Image classification data set "Caninos" (HectorGarcia01/CNN_Reconocimiento_Imagenes_Caninos on GitHub). Class labels (4): coyote, lobo, perro, zorro.

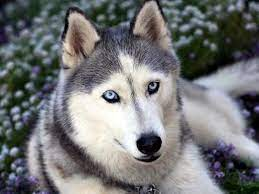
Label: perro

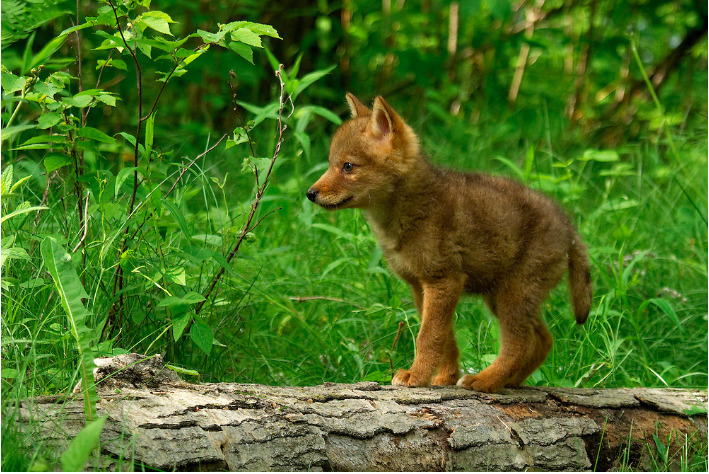
Label: coyote

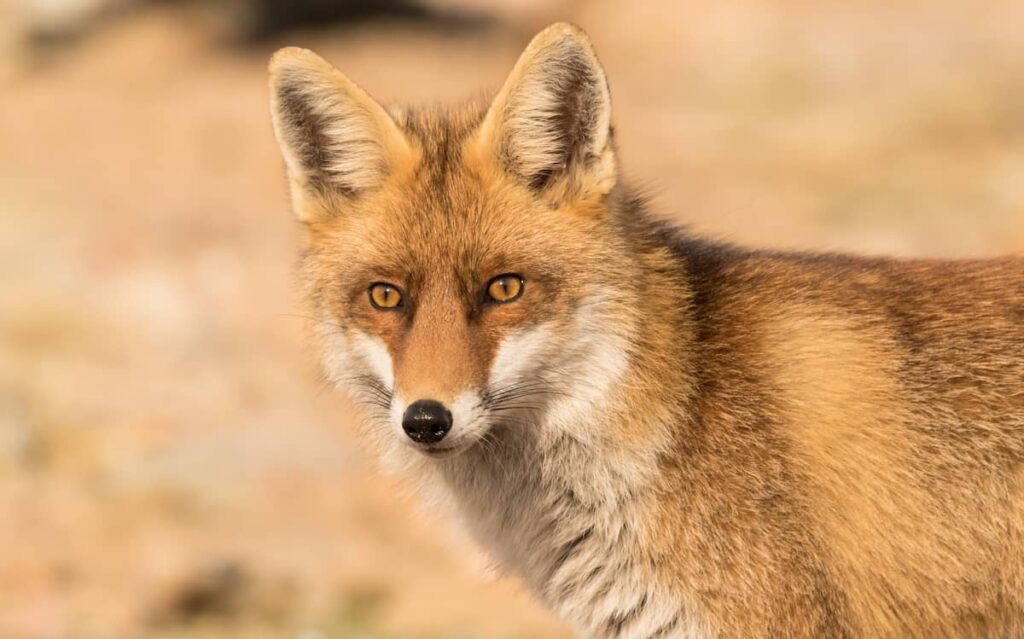
Label: zorro

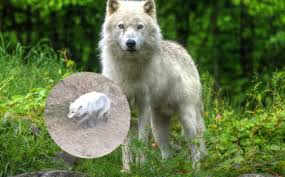
Label: lobo

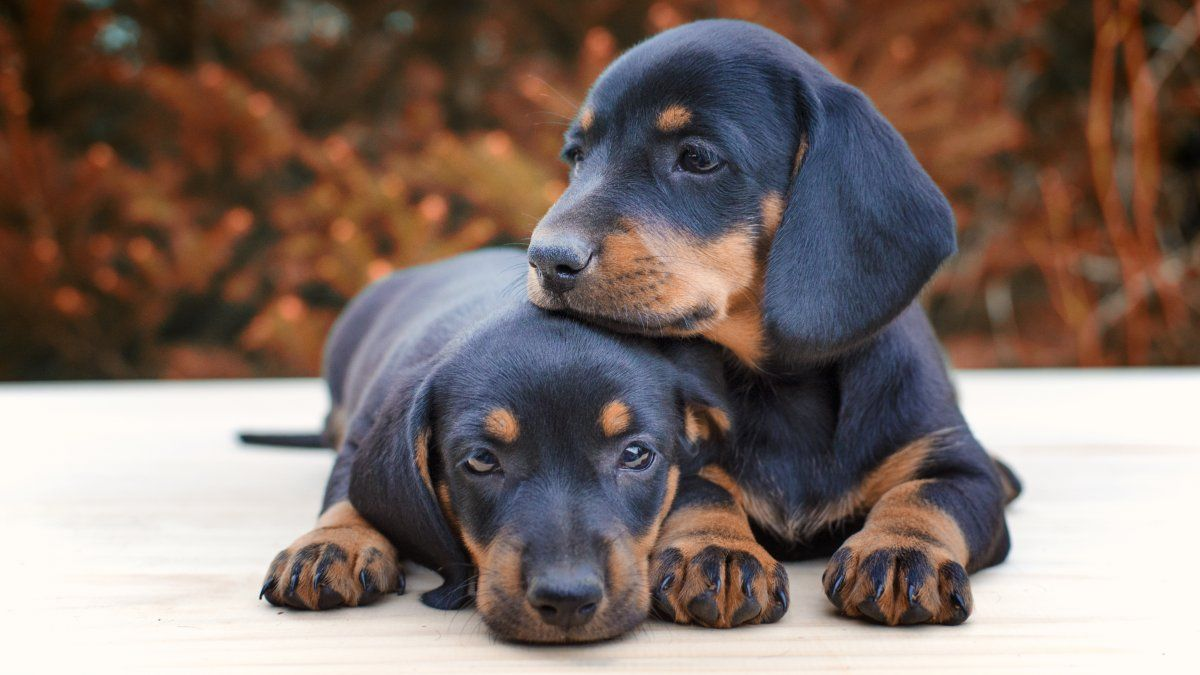
Label: perro

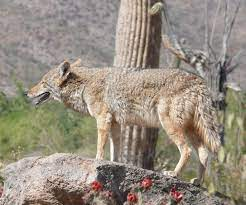
Label: coyote
